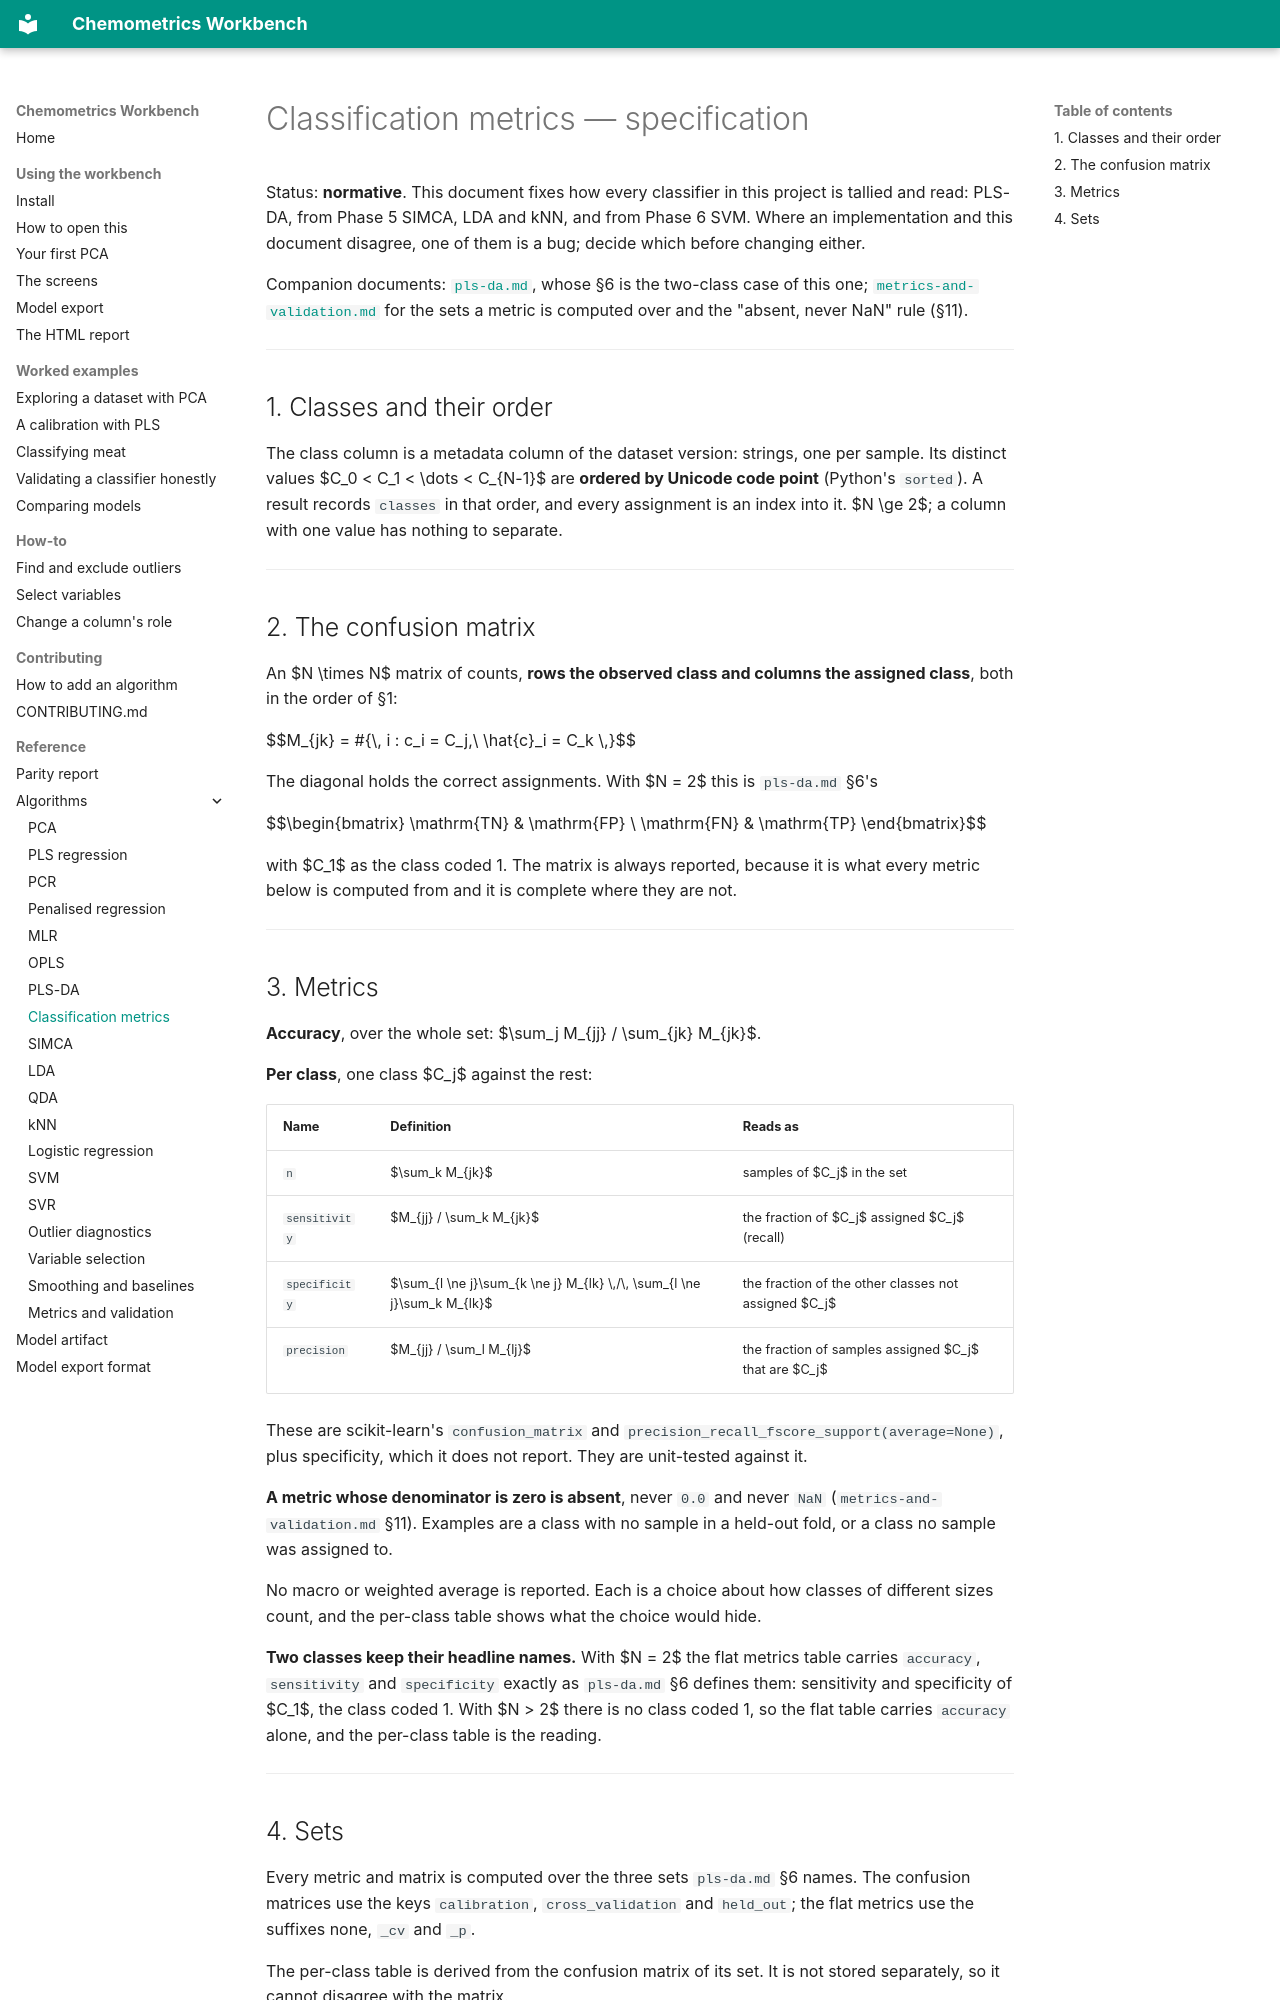

repository: millermuttu/Chemometrics-Workbench · page: algorithms/classification/index.html · generator: mkdocs

# Classification metrics — specification

Status: **normative**. This document fixes how every classifier in this project is tallied and read: PLS-DA, from Phase 5 SIMCA, LDA and kNN, and from Phase 6 SVM. Where an implementation and this document disagree, one of them is a bug; decide which before changing either.

Companion documents: [`pls-da.md`](pls-da.md), whose §6 is the two-class case of this one; [`metrics-and-validation.md`](metrics-and-validation.md) for the sets a metric is computed over and the "absent, never NaN" rule (§11).

---

## 1. Classes and their order

The class column is a metadata column of the dataset version: strings, one per sample. Its distinct values $C_0 < C_1 < \dots < C_{N-1}$ are **ordered by Unicode code point** (Python's `sorted`). A result records `classes` in that order, and every assignment is an index into it. $N \ge 2$; a column with one value has nothing to separate.

---

## 2. The confusion matrix

An $N \times N$ matrix of counts, **rows the observed class and columns the assigned class**, both in the order of §1:

$$M_{jk} = \#\{\, i : c_i = C_j,\ \hat{c}_i = C_k \,\}$$

The diagonal holds the correct assignments. With $N = 2$ this is `pls-da.md` §6's

$$\begin{bmatrix} \mathrm{TN} & \mathrm{FP} \\ \mathrm{FN} & \mathrm{TP} \end{bmatrix}$$

with $C_1$ as the class coded 1. The matrix is always reported, because it is what every metric below is computed from and it is complete where they are not.

---

## 3. Metrics

**Accuracy**, over the whole set: $\sum_j M_{jj} / \sum_{jk} M_{jk}$.

**Per class**, one class $C_j$ against the rest:

| Name | Definition | Reads as |
| --- | --- | --- |
| `n` | $\sum_k M_{jk}$ | samples of $C_j$ in the set |
| `sensitivity` | $M_{jj} / \sum_k M_{jk}$ | the fraction of $C_j$ assigned $C_j$ (recall) |
| `specificity` | $\sum_{l \ne j}\sum_{k \ne j} M_{lk} \,/\, \sum_{l \ne j}\sum_k M_{lk}$ | the fraction of the other classes not assigned $C_j$ |
| `precision` | $M_{jj} / \sum_l M_{lj}$ | the fraction of samples assigned $C_j$ that are $C_j$ |

These are scikit-learn's `confusion_matrix` and `precision_recall_fscore_support(average=None)`, plus specificity, which it does not report. They are unit-tested against it.

**A metric whose denominator is zero is absent**, never `0.0` and never `NaN` (`metrics-and-validation.md` §11). Examples are a class with no sample in a held-out fold, or a class no sample was assigned to.

No macro or weighted average is reported. Each is a choice about how classes of different sizes count, and the per-class table shows what the choice would hide.

**Two classes keep their headline names.** With $N = 2$ the flat metrics table carries `accuracy`, `sensitivity` and `specificity` exactly as `pls-da.md` §6 defines them: sensitivity and specificity of $C_1$, the class coded 1. With $N > 2$ there is no class coded 1, so the flat table carries `accuracy` alone, and the per-class table is the reading.

---
